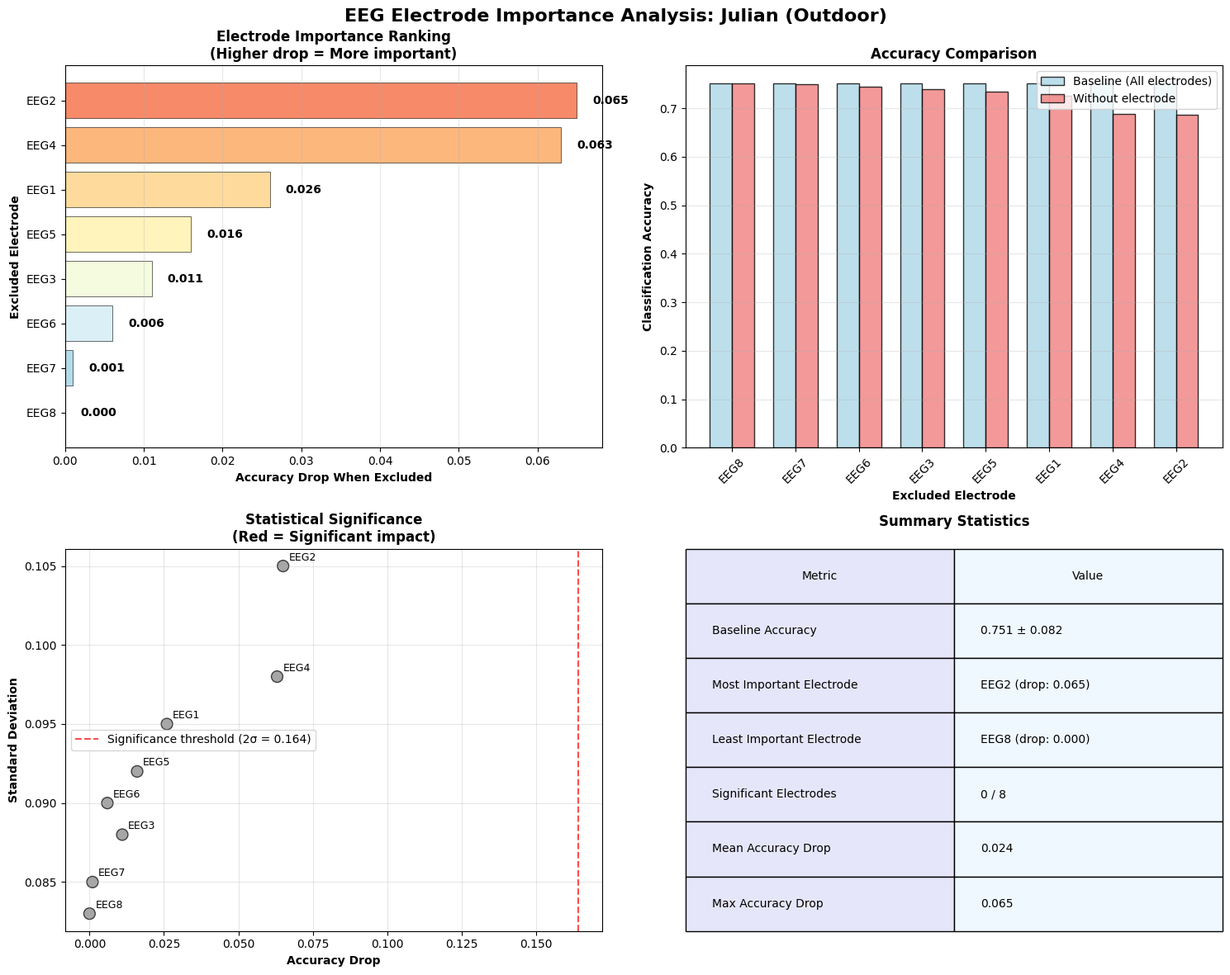

Write the Python code that produced this figure.
# --- Demo: EEG Electrode Importance Plot ---
import matplotlib.pyplot as plt
import seaborn as sns
import pandas as pd
import numpy as np
from pathlib import Path

# Create sample data based on your previous results
sample_data = {
    'excluded_electrode': ['None', 'EEG7', 'EEG8', 'EEG6', 'EEG3', 'EEG5', 'EEG1', 'EEG4', 'EEG2'],
    'accuracy_mean': [0.751, 0.750, 0.751, 0.745, 0.740, 0.735, 0.725, 0.688, 0.686],
    'accuracy_std': [0.082, 0.085, 0.083, 0.090, 0.088, 0.092, 0.095, 0.098, 0.105],
    'accuracy_drop': [0.000, 0.001, 0.000, 0.006, 0.011, 0.016, 0.026, 0.063, 0.065]
}

df = pd.DataFrame(sample_data)

# Filter out baseline and sort by accuracy drop
loo_results = df[df['excluded_electrode'] != 'None'].copy()
loo_results = loo_results.sort_values('accuracy_drop', ascending=True)
baseline_accuracy = df[df['excluded_electrode'] == 'None']['accuracy_mean'].iloc[0]

# Set up the plot style
plt.style.use('default')
sns.set_palette("husl")

# Create figure with subplots
fig, ((ax1, ax2), (ax3, ax4)) = plt.subplots(2, 2, figsize=(15, 12))
fig.suptitle('EEG Electrode Importance Analysis: Julian (Outdoor)', 
             fontsize=16, fontweight='bold')

# Plot 1: Horizontal bar chart of accuracy drops
colors = plt.cm.RdYlBu_r(np.linspace(0.2, 0.8, len(loo_results)))
bars = ax1.barh(loo_results['excluded_electrode'], loo_results['accuracy_drop'], 
                color=colors, alpha=0.8, edgecolor='black', linewidth=0.5)

ax1.set_xlabel('Accuracy Drop When Excluded', fontweight='bold')
ax1.set_ylabel('Excluded Electrode', fontweight='bold')
ax1.set_title('Electrode Importance Ranking\n(Higher drop = More important)', fontweight='bold')
ax1.grid(axis='x', alpha=0.3)

# Add value labels on bars
for i, (bar, value) in enumerate(zip(bars, loo_results['accuracy_drop'])):
    ax1.text(value + 0.002, bar.get_y() + bar.get_height()/2, 
            f'{value:.3f}', va='center', fontweight='bold', fontsize=10)

# Plot 2: Accuracy comparison (baseline vs without each electrode)
electrodes = loo_results['excluded_electrode'].tolist()
baseline_acc = [baseline_accuracy] * len(electrodes)
reduced_acc = loo_results['accuracy_mean'].tolist()

x_pos = np.arange(len(electrodes))
width = 0.35

ax2.bar(x_pos - width/2, baseline_acc, width, label='Baseline (All electrodes)', 
        color='lightblue', alpha=0.8, edgecolor='black')
ax2.bar(x_pos + width/2, reduced_acc, width, label='Without electrode', 
        color='lightcoral', alpha=0.8, edgecolor='black')

ax2.set_xlabel('Excluded Electrode', fontweight='bold')
ax2.set_ylabel('Classification Accuracy', fontweight='bold')
ax2.set_title('Accuracy Comparison', fontweight='bold')
ax2.set_xticks(x_pos)
ax2.set_xticklabels(electrodes, rotation=45)
ax2.legend()
ax2.grid(axis='y', alpha=0.3)

# Plot 3: Statistical significance visualization
baseline_std = df[df['excluded_electrode'] == 'None']['accuracy_std'].iloc[0]
significance_threshold = 2 * baseline_std

# Color-code by significance
is_significant = loo_results['accuracy_drop'] > significance_threshold
sig_colors = ['red' if sig else 'gray' for sig in is_significant]

scatter = ax3.scatter(loo_results['accuracy_drop'], loo_results['accuracy_std'], 
                     c=sig_colors, s=100, alpha=0.7, edgecolors='black')

# Add significance threshold line
ax3.axvline(x=significance_threshold, color='red', linestyle='--', alpha=0.7, 
            label=f'Significance threshold (2σ = {significance_threshold:.3f})')

# Label points
for _, row in loo_results.iterrows():
    ax3.annotate(row['excluded_electrode'], 
                (row['accuracy_drop'], row['accuracy_std']),
                xytext=(5, 5), textcoords='offset points', fontsize=9)

ax3.set_xlabel('Accuracy Drop', fontweight='bold')
ax3.set_ylabel('Standard Deviation', fontweight='bold')
ax3.set_title('Statistical Significance\n(Red = Significant impact)', fontweight='bold')
ax3.legend()
ax3.grid(True, alpha=0.3)

# Plot 4: Summary statistics table
ax4.axis('tight')
ax4.axis('off')

# Create summary data
most_important = loo_results.iloc[-1]  # Last in ascending order = highest drop
least_important = loo_results.iloc[0]   # First in ascending order = lowest drop

summary_data = [
    ['Metric', 'Value'],
    ['Baseline Accuracy', f"{baseline_accuracy:.3f} ± {baseline_std:.3f}"],
    ['Most Important Electrode', f"{most_important['excluded_electrode']} (drop: {most_important['accuracy_drop']:.3f})"],
    ['Least Important Electrode', f"{least_important['excluded_electrode']} (drop: {least_important['accuracy_drop']:.3f})"],
    ['Significant Electrodes', f"{sum(is_significant)} / {len(loo_results)}"],
    ['Mean Accuracy Drop', f"{loo_results['accuracy_drop'].mean():.3f}"],
    ['Max Accuracy Drop', f"{loo_results['accuracy_drop'].max():.3f}"]
]

table = ax4.table(cellText=summary_data[1:], colLabels=summary_data[0], 
                 cellLoc='left', loc='center', bbox=[0, 0, 1, 1])
table.auto_set_font_size(False)
table.set_fontsize(10)
table.scale(1, 2)

# Style the table
for i in range(len(summary_data)):
    table[(i, 0)].set_facecolor('#E6E6FA')
    table[(i, 1)].set_facecolor('#F0F8FF')

ax4.set_title('Summary Statistics', fontweight='bold', pad=20)

plt.tight_layout()

# Save the plot
output_dir = Path("results")
output_dir.mkdir(exist_ok=True)
plot_path = output_dir / "electrode_importance_plot_demo.png"
plt.savefig(plot_path, dpi=300, bbox_inches='tight', facecolor='white')
print(f"Demo plot saved to: {plot_path}")

# Show the plot
plt.show()

print("✅ Demo electrode importance visualization created!")
print("\n📊 This plot will show:")
print("• Top-left: Electrode ranking by importance (accuracy drop)")
print("• Top-right: Baseline vs reduced accuracy comparison") 
print("• Bottom-left: Statistical significance of each electrode")
print("• Bottom-right: Summary statistics table")
